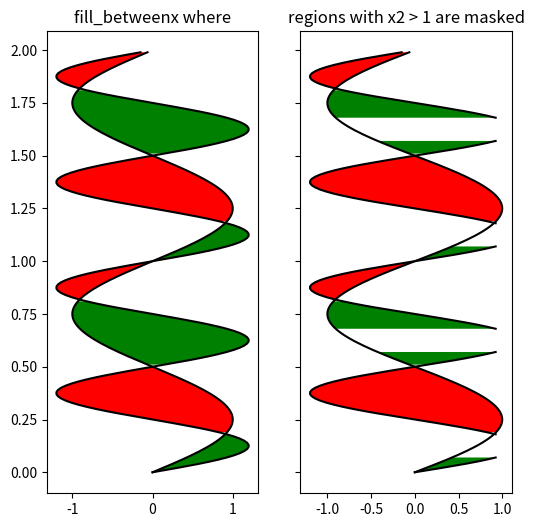

Recreate this plot in Python.
import numpy as np
import matplotlib.pyplot as plt

"""
https://matplotlib.org/gallery/lines_bars_and_markers/fill_betweenx_demo.html#sphx-glr-gallery-lines-bars-and-markers-fill-betweenx-demo-py
"""


def fill_x_1():
    y = np.arange(0.0, 2, 0.01)
    x1 = np.sin(2 * np.pi * y)
    x2 = 1.2 * np.sin(4 * np.pi * y)

    fig, [ax1, ax2, ax3] = plt.subplots(1, 3, sharey=True, figsize=(6, 6))

    ax1.fill_betweenx(y, 0, x1)
    ax1.set_title('between (x1, 0)')

    ax2.fill_betweenx(y, x1, 1)
    ax2.set_title('between (x1, 1)')
    ax2.set_xlabel('x')

    ax3.fill_betweenx(y, x1, x2)
    ax3.set_title('between (x1, x2)')
    plt.show()


def fill_x_2():
    y = np.arange(0.0, 2, 0.01)
    x1 = np.sin(2 * np.pi * y)
    x2 = 1.2 * np.sin(4 * np.pi * y)
    # now fill between x1 and x2 where a logical condition is met.  Note
    # this is different than calling
    #   fill_between(y[where], x1[where], x2[where])
    # because of edge effects over multiple contiguous regions.

    fig, [ax, ax1] = plt.subplots(1, 2, sharey=True, figsize=(6, 6))
    ax.plot(x1, y, x2, y, color='black')
    ax.fill_betweenx(y, x1, x2, where=x2 >= x1, facecolor='green')
    ax.fill_betweenx(y, x1, x2, where=x2 <= x1, facecolor='red')
    ax.set_title('fill_betweenx where')

    # Test support for masked arrays.
    x2 = np.ma.masked_greater(x2, 1.0)
    ax1.plot(x1, y, x2, y, color='black')
    ax1.fill_betweenx(y, x1, x2, where=x2 >= x1, facecolor='green')
    ax1.fill_betweenx(y, x1, x2, where=x2 <= x1, facecolor='red')
    ax1.set_title('regions with x2 > 1 are masked')

    # This example illustrates a problem; because of the data
    # gridding, there are undesired unfilled triangles at the crossover
    # points.  A brute-force solution would be to interpolate all
    # arrays to a very fine grid before plotting.
    plt.show()


if __name__ == '__main__':
    fill_x_2()
